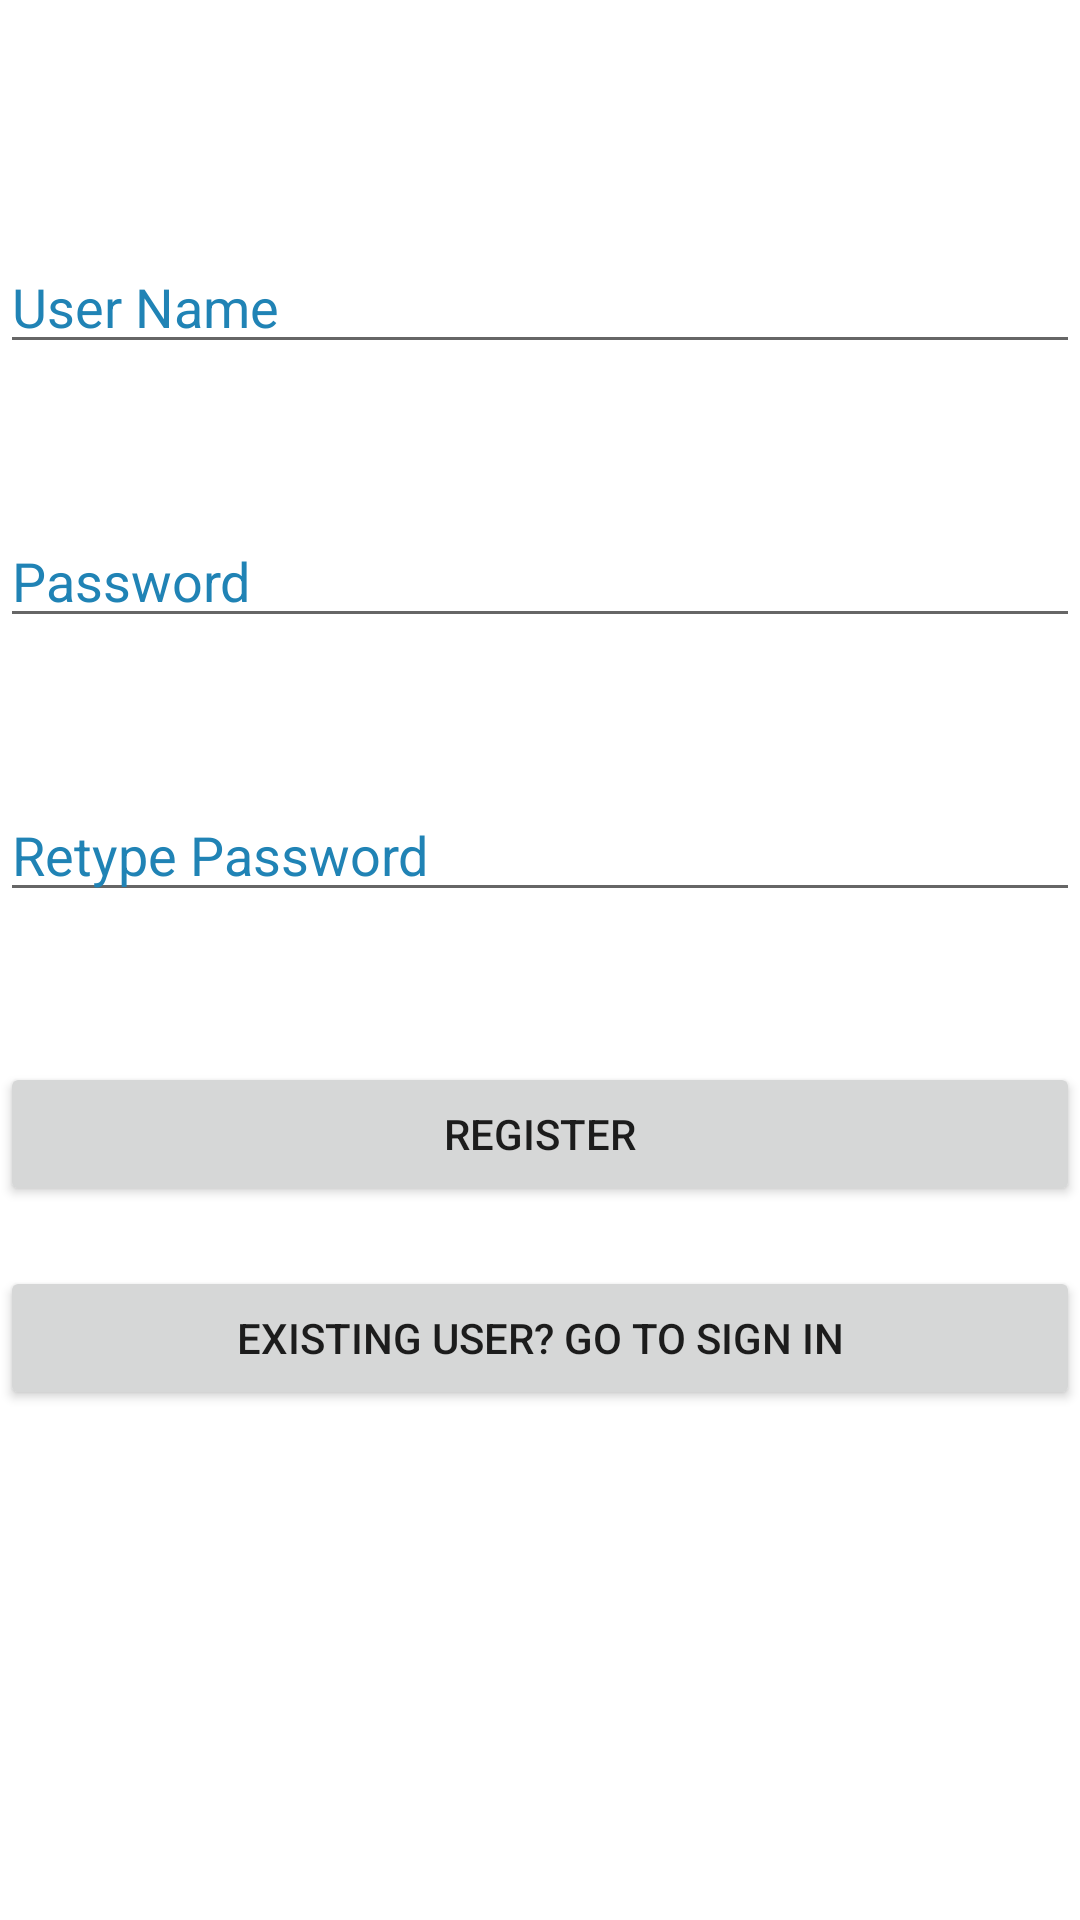

Write the Android layout XML for this screen, with the resource values it uses.
<!-- AndroidManifest.xml: application theme Theme.ScholalrHope -->
<!-- res/layout/main_activity.xml -->
<?xml version="1.0" encoding="utf-8"?>
<RelativeLayout xmlns:android="http://schemas.android.com/apk/res/android"
    xmlns:app="http://schemas.android.com/apk/res-auto"
    xmlns:tools="http://schemas.android.com/tools"
    android:layout_width="match_parent"
    android:layout_height="match_parent"
    tools:context=".MainActivity"
    >

    <EditText
        android:id="@+id/username"
        android:layout_width="match_parent"
        android:layout_height="wrap_content"
        android:hint="User Name"
        android:layout_marginTop="80dp"/>
    <EditText
        android:id="@+id/password"
        android:layout_width="match_parent"
        android:layout_height="wrap_content"
        android:hint="Password"
        android:layout_marginTop="50dp"
        android:layout_below="@id/username"/>
    <EditText
        android:id="@+id/repassword"
        android:layout_width="match_parent"
        android:layout_height="wrap_content"
        android:hint="Retype Password"
        android:layout_marginTop="50dp"
        android:layout_below="@id/password"/>
    <Button
        android:id="@+id/btnsignup"
        android:layout_width="match_parent"
        android:layout_height="wrap_content"
        android:layout_below="@id/repassword"
        android:text="Register"
        android:layout_marginTop="50dp"/>
    <Button
        android:id="@+id/btnsignin"
        android:layout_width="match_parent"
        android:layout_height="wrap_content"
        android:layout_below="@id/btnsignup"
        android:gravity="center"

        android:text="Existing user? Go to Sign In"
        android:layout_marginTop="20dp"/>

</RelativeLayout>
<!-- resources referenced by this layout -->
<resources>
  <style name="Theme.ScholalrHope" parent="Theme.MaterialComponents.DayNight.DarkActionBar">
          
          <item name="colorPrimary">@color/ActionBarColor</item>
          <item name="colorPrimaryVariant">@color/ActionBarColor</item>
          <item name="colorOnPrimary">@color/black</item>
          
          <item name="colorSecondary">@color/teal_200</item>
          <item name="colorSecondaryVariant">@color/teal_700</item>
          <item name="colorOnSecondary">@color/black</item>
          
          <item name="android:statusBarColor" tools:targetApi="l">?attr/colorPrimaryVariant</item>
          <item name="android:textColorHint">@color/bluish</item>
          
      </style>
  <color name="ActionBarColor">#36eee0</color>
  <color name="black">#FF000000</color>
  <color name="teal_200">#FF03DAC5</color>
  <color name="teal_700">#FF018786</color>
  <color name="bluish">#2083B5</color>
</resources>
